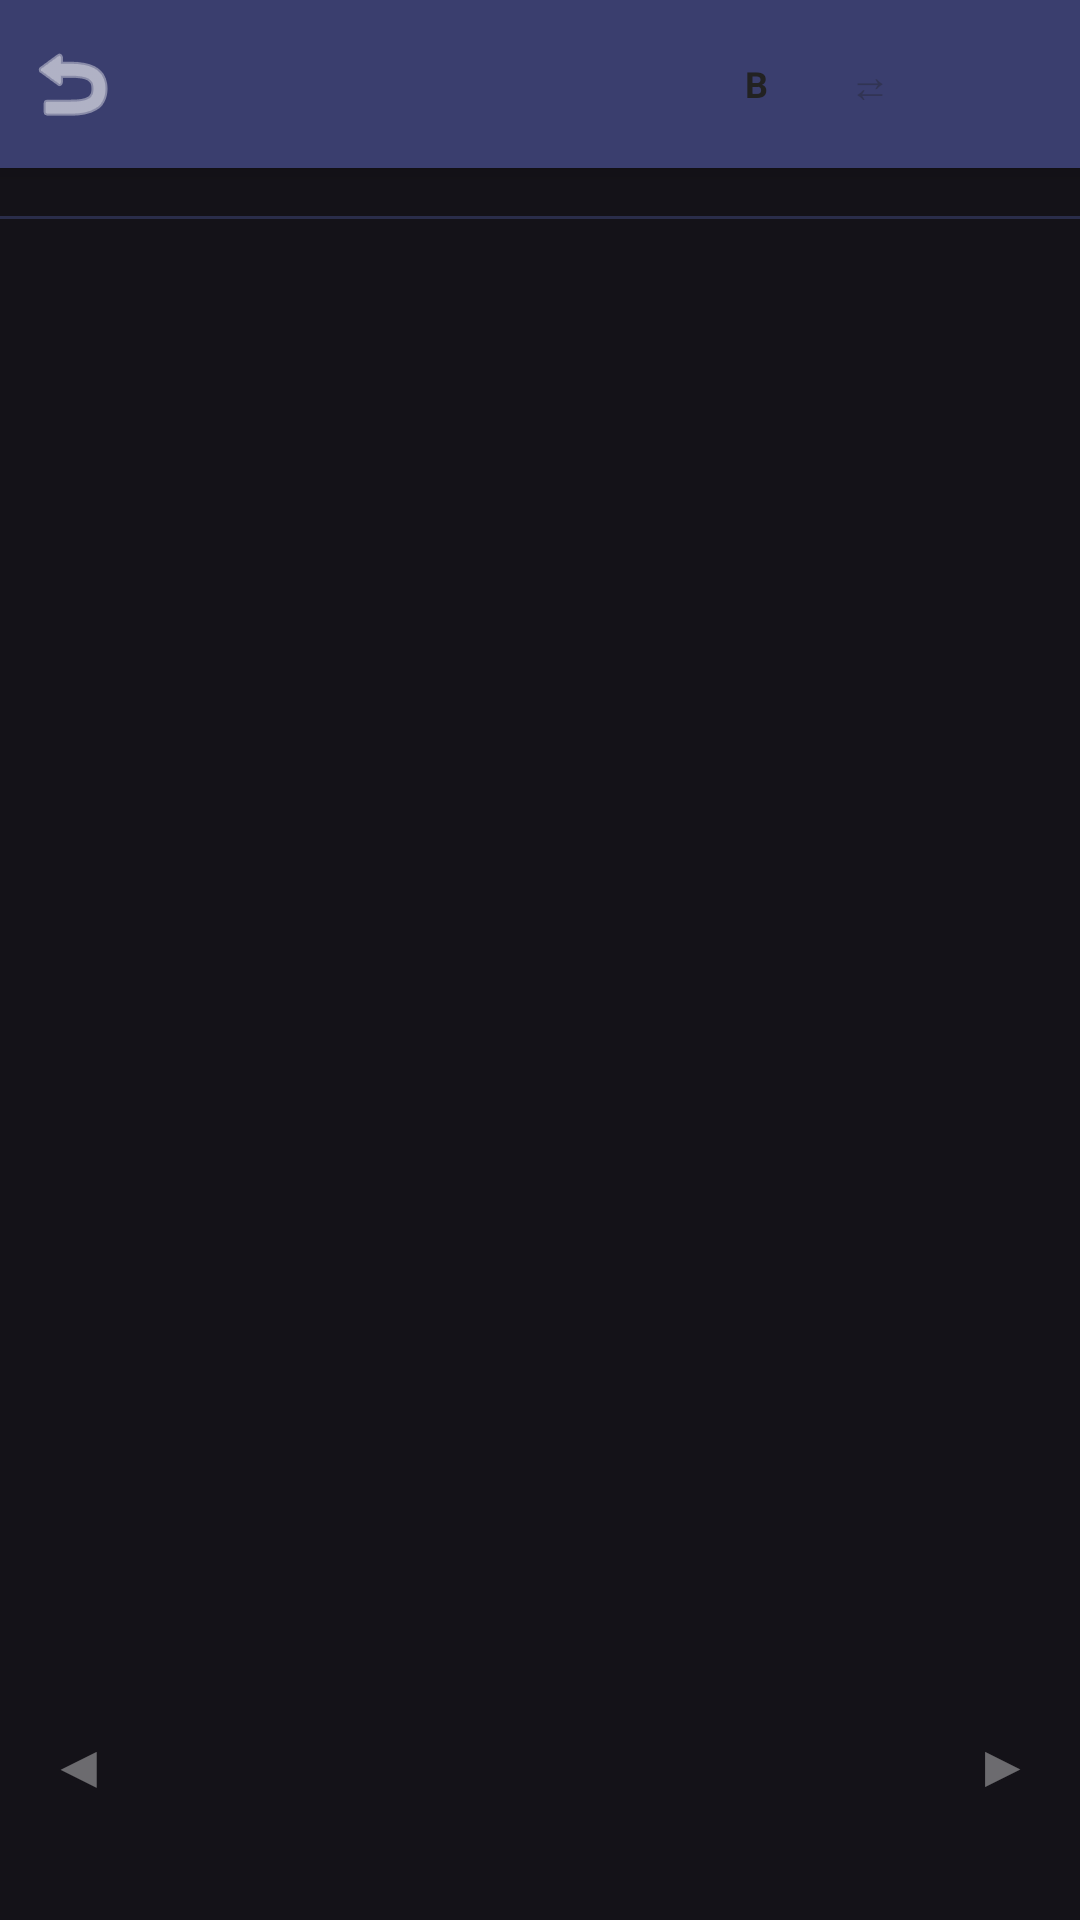

Layout XML and referenced resources for this Android screen:
<!-- AndroidManifest.xml: application theme Theme.BibleApp -->
<!-- res/layout/activity_reader.xml -->
<?xml version="1.0" encoding="utf-8"?>
<androidx.constraintlayout.widget.ConstraintLayout
    xmlns:android="http://schemas.android.com/apk/res/android"
    xmlns:app="http://schemas.android.com/apk/res-auto"
    android:layout_width="match_parent"
    android:layout_height="match_parent"
    android:background="?android:colorBackground">

    
    <LinearLayout
        android:id="@+id/toolbar"
        android:layout_width="0dp"
        android:layout_height="56dp"
        android:orientation="horizontal"
        android:gravity="center_vertical"
        android:background="@color/indigo"
        android:elevation="4dp"
        app:layout_constraintTop_toTopOf="parent"
        app:layout_constraintStart_toStartOf="parent"
        app:layout_constraintEnd_toEndOf="parent">

        
        <ImageButton
            android:id="@+id/btn_back"
            android:layout_width="48dp"
            android:layout_height="48dp"
            android:src="@android:drawable/ic_menu_revert"
            android:background="?attr/selectableItemBackgroundBorderless"
            android:contentDescription="뒤로"
            android:tint="@color/white" />

        
        <TextView
            android:id="@+id/toolbar_title"
            android:layout_width="0dp"
            android:layout_height="wrap_content"
            android:layout_weight="1"
            android:textSize="18sp"
            android:textStyle="bold"
            android:textColor="@color/white"
            android:singleLine="true"
            android:ellipsize="end"
            android:paddingStart="4dp" />

        
        <TextView
            android:id="@+id/btn_parallel"
            android:layout_width="32dp"
            android:layout_height="32dp"
            android:layout_marginEnd="6dp"
            android:gravity="center"
            android:text="B"
            android:textStyle="bold"
            android:textSize="12sp"
            android:textColor="#222222"
            android:background="@drawable/bg_toggle_off"
            android:clickable="true"
            android:focusable="true" />

        
        <TextView
            android:id="@+id/btn_swap"
            android:layout_width="32dp"
            android:layout_height="32dp"
            android:layout_marginEnd="6dp"
            android:gravity="center"
            android:text="⇄"
            android:textSize="14sp"
            android:textColor="#222222"
            android:background="@drawable/bg_toggle_off"
            android:alpha="0.35"
            android:clickable="false"
            android:focusable="false" />

        
        <ImageButton
            android:id="@+id/btn_font"
            android:layout_width="44dp"
            android:layout_height="44dp"
            android:layout_marginEnd="4dp"
            android:src="@drawable/ic_text_size"
            android:background="?attr/selectableItemBackgroundBorderless"
            android:contentDescription="글자 크기"
            android:tint="@color/white" />

    </LinearLayout>

    
    <HorizontalScrollView
        android:id="@+id/chapter_scroll"
        android:layout_width="0dp"
        android:layout_height="wrap_content"
        android:scrollbars="none"
        android:background="?attr/colorSurface"
        app:layout_constraintTop_toBottomOf="@id/toolbar"
        app:layout_constraintStart_toStartOf="parent"
        app:layout_constraintEnd_toEndOf="parent">
        <LinearLayout
            android:id="@+id/chapter_bar"
            android:layout_width="wrap_content"
            android:layout_height="wrap_content"
            android:orientation="horizontal"
            android:padding="8dp" />
    </HorizontalScrollView>

    <View
        android:id="@+id/divider"
        android:layout_width="0dp"
        android:layout_height="1dp"
        android:background="@color/divider"
        app:layout_constraintTop_toBottomOf="@id/chapter_scroll"
        app:layout_constraintStart_toStartOf="parent"
        app:layout_constraintEnd_toEndOf="parent" />

    
    <androidx.recyclerview.widget.RecyclerView
        android:id="@+id/verse_list"
        android:layout_width="0dp"
        android:layout_height="0dp"
        android:clipToPadding="false"
        android:paddingTop="8dp"
        android:paddingBottom="80dp"
        app:layout_constraintTop_toBottomOf="@id/divider"
        app:layout_constraintBottom_toBottomOf="parent"
        app:layout_constraintStart_toStartOf="parent"
        app:layout_constraintEnd_toEndOf="parent" />

    
    <TextView
        android:id="@+id/btn_prev"
        android:layout_width="52dp"
        android:layout_height="80dp"
        android:text="◀"
        android:textSize="20sp"
        android:textColor="#60FFFFFF"
        android:gravity="center"
        android:background="@android:color/transparent"
        app:layout_constraintBottom_toBottomOf="parent"
        app:layout_constraintStart_toStartOf="parent"
        android:layout_marginBottom="12dp" />

    
    <TextView
        android:id="@+id/btn_next"
        android:layout_width="52dp"
        android:layout_height="80dp"
        android:text="▶"
        android:textSize="20sp"
        android:textColor="#60FFFFFF"
        android:gravity="center"
        android:background="@android:color/transparent"
        app:layout_constraintBottom_toBottomOf="parent"
        app:layout_constraintEnd_toEndOf="parent"
        android:layout_marginBottom="12dp" />

</androidx.constraintlayout.widget.ConstraintLayout>
<!-- resources referenced by this layout -->
<resources>
  <color name="divider">#2A2D4A</color>
  <color name="indigo">#3A3E6E</color>
  <color name="white">#FFFFFF</color>
  <style name="Theme.BibleApp" parent="Theme.Material3.Dark.NoActionBar">
          <item name="colorPrimary">@color/indigo_light</item>
          <item name="colorOnPrimary">@color/white</item>
          <item name="colorPrimaryContainer">@color/indigo</item>
          <item name="colorSecondary">@color/gold</item>
          <item name="android:statusBarColor">@color/indigo_dark</item>
          <item name="android:navigationBarColor">@color/indigo_dark</item>
          <item name="buttonBarPositiveButtonStyle">@style/DialogPositiveBtn</item>
          <item name="buttonBarNegativeButtonStyle">@style/DialogNegativeBtn</item>
      </style>
  <color name="indigo_light">#4E5388</color>
  <color name="gold">#C2963A</color>
  <color name="indigo_dark">#272A4E</color>
  <style name="DialogPositiveBtn" parent="Widget.Material3.Button.TextButton.Dialog">
          <item name="android:textColor">#C2A870</item>
          <item name="android:textStyle">bold</item>
          <item name="android:textSize">14sp</item>
      </style>
  <style name="DialogNegativeBtn" parent="Widget.Material3.Button.TextButton.Dialog">
          <item name="android:textColor">#7E9BB5</item>
          <item name="android:textSize">14sp</item>
      </style>
</resources>
